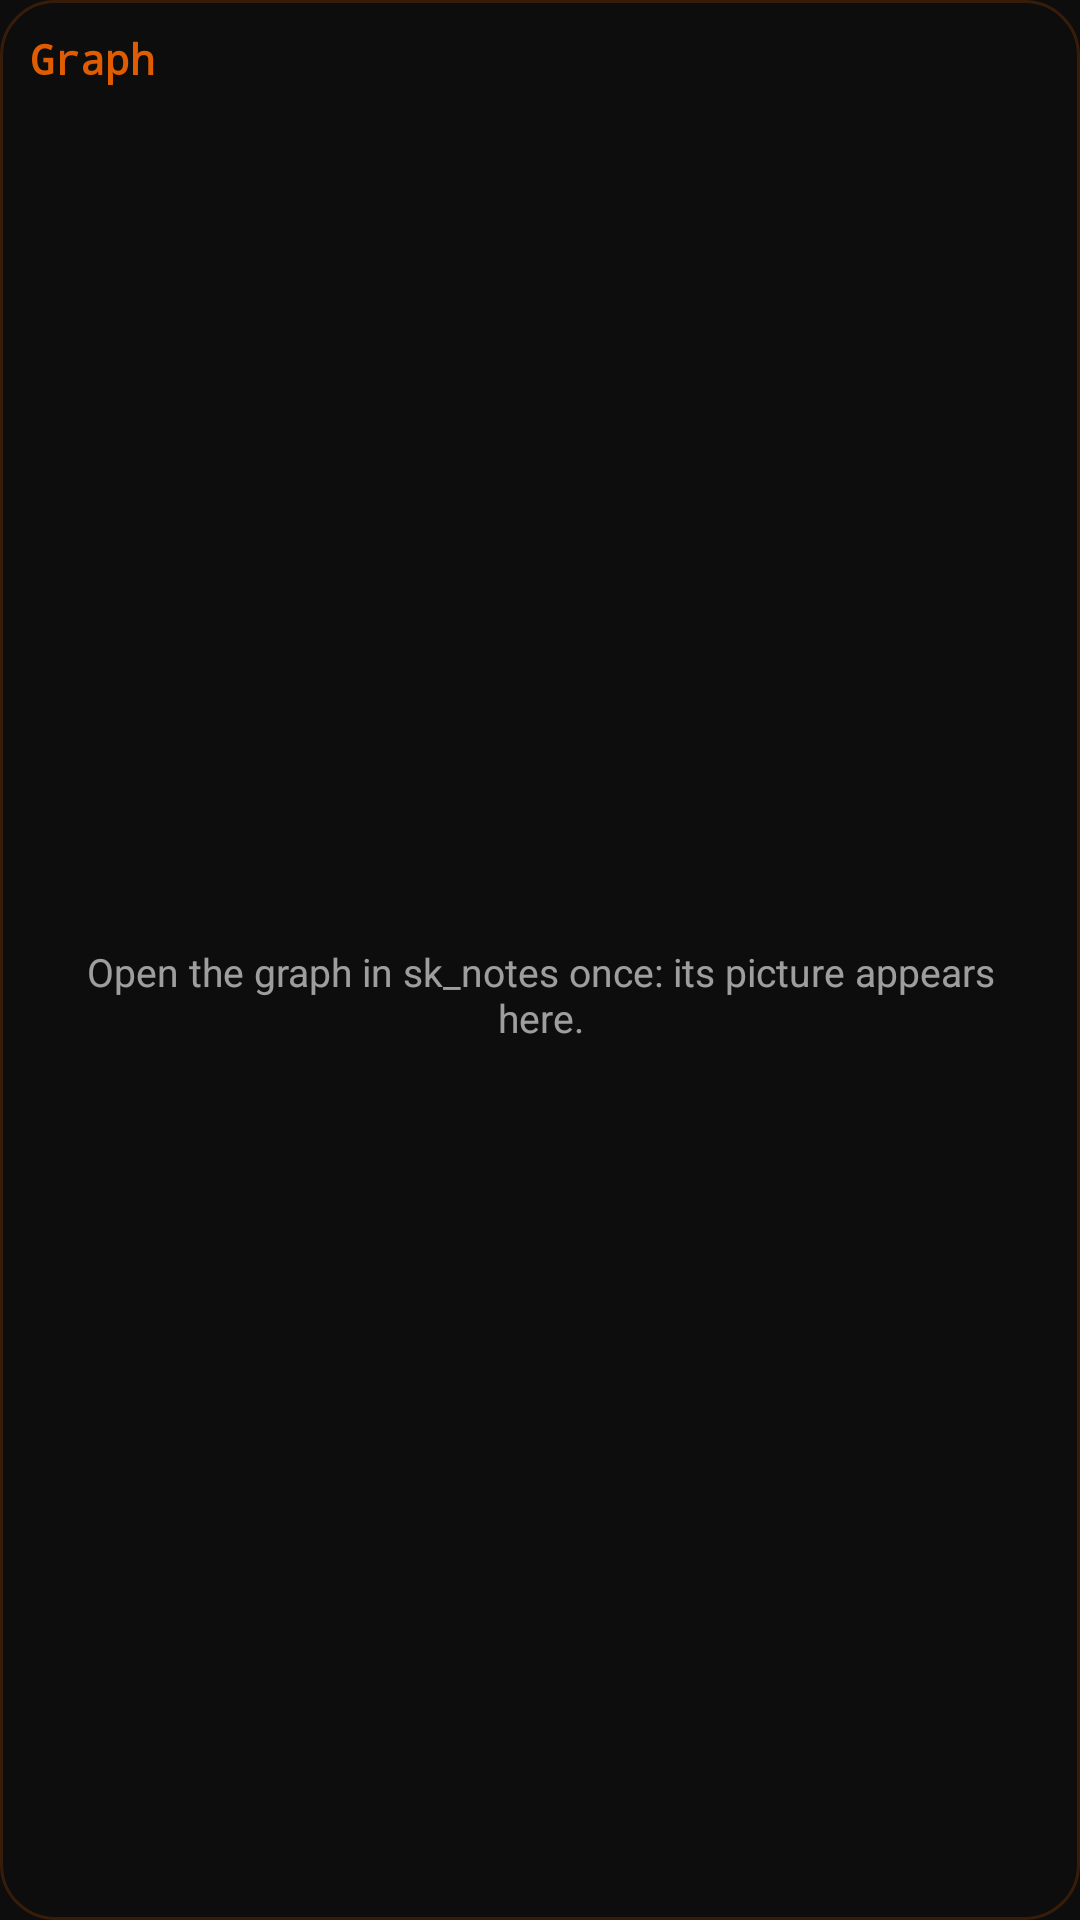

Layout XML and referenced resources for this Android screen:
<!-- AndroidManifest.xml: application theme AppTheme -->
<!-- res/layout/widget_graph.xml -->
<?xml version="1.0" encoding="utf-8"?>
<LinearLayout xmlns:android="http://schemas.android.com/apk/res/android" android:id="@+id/widget_root"
    android:layout_width="match_parent" android:layout_height="match_parent" android:orientation="vertical"
    android:background="@drawable/widget_bg" android:padding="10dp">
    <TextView android:id="@+id/widget_title" android:layout_width="match_parent" android:layout_height="wrap_content"
        android:text="@string/widget_graph" android:textColor="#E05C00" android:textSize="14sp" android:textStyle="bold"
        android:fontFamily="monospace" android:maxLines="1" android:ellipsize="end" android:paddingBottom="4dp" />
    <FrameLayout android:layout_width="match_parent" android:layout_height="0dp" android:layout_weight="1">
        <ImageView android:id="@+id/widget_image" android:layout_width="match_parent" android:layout_height="match_parent"
            android:scaleType="centerCrop" android:contentDescription="@string/widget_graph" />
        <TextView android:id="@+id/widget_empty" android:layout_width="match_parent" android:layout_height="match_parent"
            android:gravity="center" android:text="@string/widget_graph_empty" android:textColor="#99FFFFFF" android:textSize="13sp" android:padding="8dp" />
    </FrameLayout>
</LinearLayout>
<!-- resources referenced by this layout -->
<resources>
  <!-- drawable widget_bg (drawable) -->
  <?xml version="1.0" encoding="utf-8"?>
  <shape xmlns:android="http://schemas.android.com/apk/res/android" android:shape="rectangle">
      <solid android:color="#F20D0D0D" />
      <stroke android:width="1dp" android:color="#33E05C00" />
      <corners android:radius="18dp" />
  </shape>
  <string name="widget_graph">Graph</string>
  <string name="widget_graph_empty">Open the graph in sk_notes once: its picture appears here.</string>
  <style name="AppTheme" parent="@android:style/Theme.Material.NoActionBar">
          <item name="android:windowBackground">@color/sk_bg</item>
          <item name="android:statusBarColor">@color/sk_bg</item>
          <item name="android:navigationBarColor">@color/sk_bg</item>
          <item name="android:colorAccent">#e05c00</item>
          <item name="android:windowActionModeOverlay">true</item>
      </style>
  <color name="sk_bg">#0d0d0d</color>
</resources>
